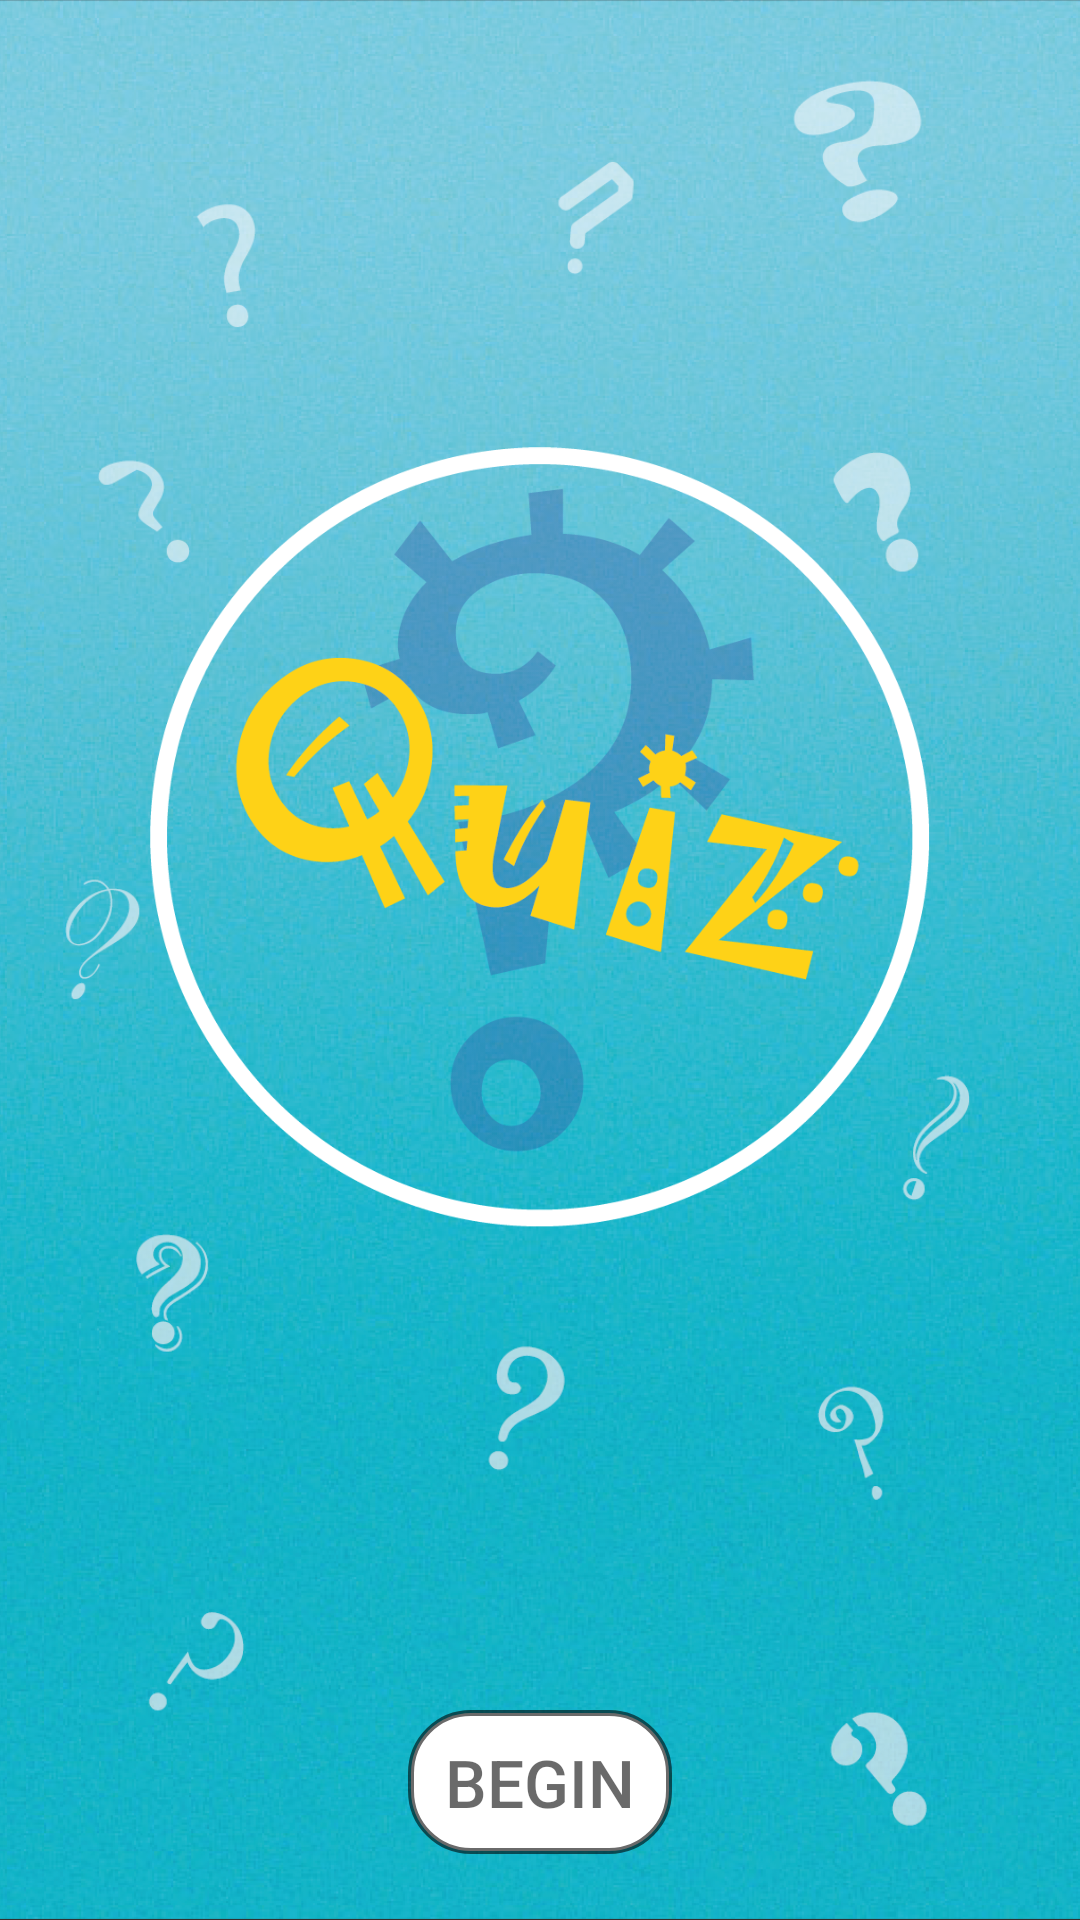

Write the Android layout XML for this screen, with the resource values it uses.
<!-- AndroidManifest.xml: application theme Theme.AppCompat.NoActionBar -->
<!-- res/layout/activity_main.xml -->
<?xml version="1.0" encoding="utf-8"?>
<RelativeLayout xmlns:android="http://schemas.android.com/apk/res/android"
    xmlns:app="http://schemas.android.com/apk/res-auto"
    xmlns:tools="http://schemas.android.com/tools"
    android:layout_width="match_parent"
    android:layout_height="match_parent"
    tools:context=".MainActivity">


    <ImageView
        android:id="@+id/main_background"
        android:layout_width="match_parent"
        android:layout_height="match_parent"
        android:scaleType="centerCrop"
        android:src="@drawable/background_v3" />

    <ImageView
        android:id="@+id/quiz_logo"
        android:layout_width="wrap_content"
        android:layout_height="wrap_content"
        android:src="@drawable/quiz_icon_3"
        android:layout_centerHorizontal="true"
        android:layout_marginTop="125dp"
        android:layout_marginStart="50dp"
        android:layout_marginEnd="50dp"
        android:layout_marginBottom="150dp"



        />

    <LinearLayout
        android:id="@+id/start_layout"
        android:layout_width="wrap_content"
        android:layout_height="80dp"
        android:layout_alignParentBottom="true"
        android:layout_centerHorizontal="true"
        android:padding="10dp"
        android:orientation="horizontal">

        <Button
            android:id="@+id/buttonStart"
            android:layout_width="0dp"
            android:layout_height="wrap_content"
            android:layout_weight="1"
            android:background="@drawable/style_btn_stroke_black95_press_white"
            android:paddingLeft="5dp"
            android:paddingRight="5dp"
            android:text="@string/start"
            android:textColor="@color/black95"
            android:textSize="22sp"


            />
    </LinearLayout>


</RelativeLayout>
<!-- resources referenced by this layout -->
<resources>
  <color name="black95">#95000000</color>
  <!-- drawable background_v3: png bitmap (drawable-v24, 916106 bytes) -->
  <!-- drawable quiz_icon_3: png bitmap (drawable-v24, 52611 bytes) -->
  <!-- drawable style_btn_stroke_black95_press_white (drawable) -->
  <?xml version="1.0" encoding="utf-8"?>
  <shape xmlns:android="http://schemas.android.com/apk/res/android">
      <stroke android:width="2dp" android:color="@color/black95"/>
  
      <corners android:radius="20dp"/>
      <solid android:color="@color/white"/>
  
  </shape>
  <string name="start">Begin</string>
  <color name="white">#FFFFFFFF</color>
</resources>
